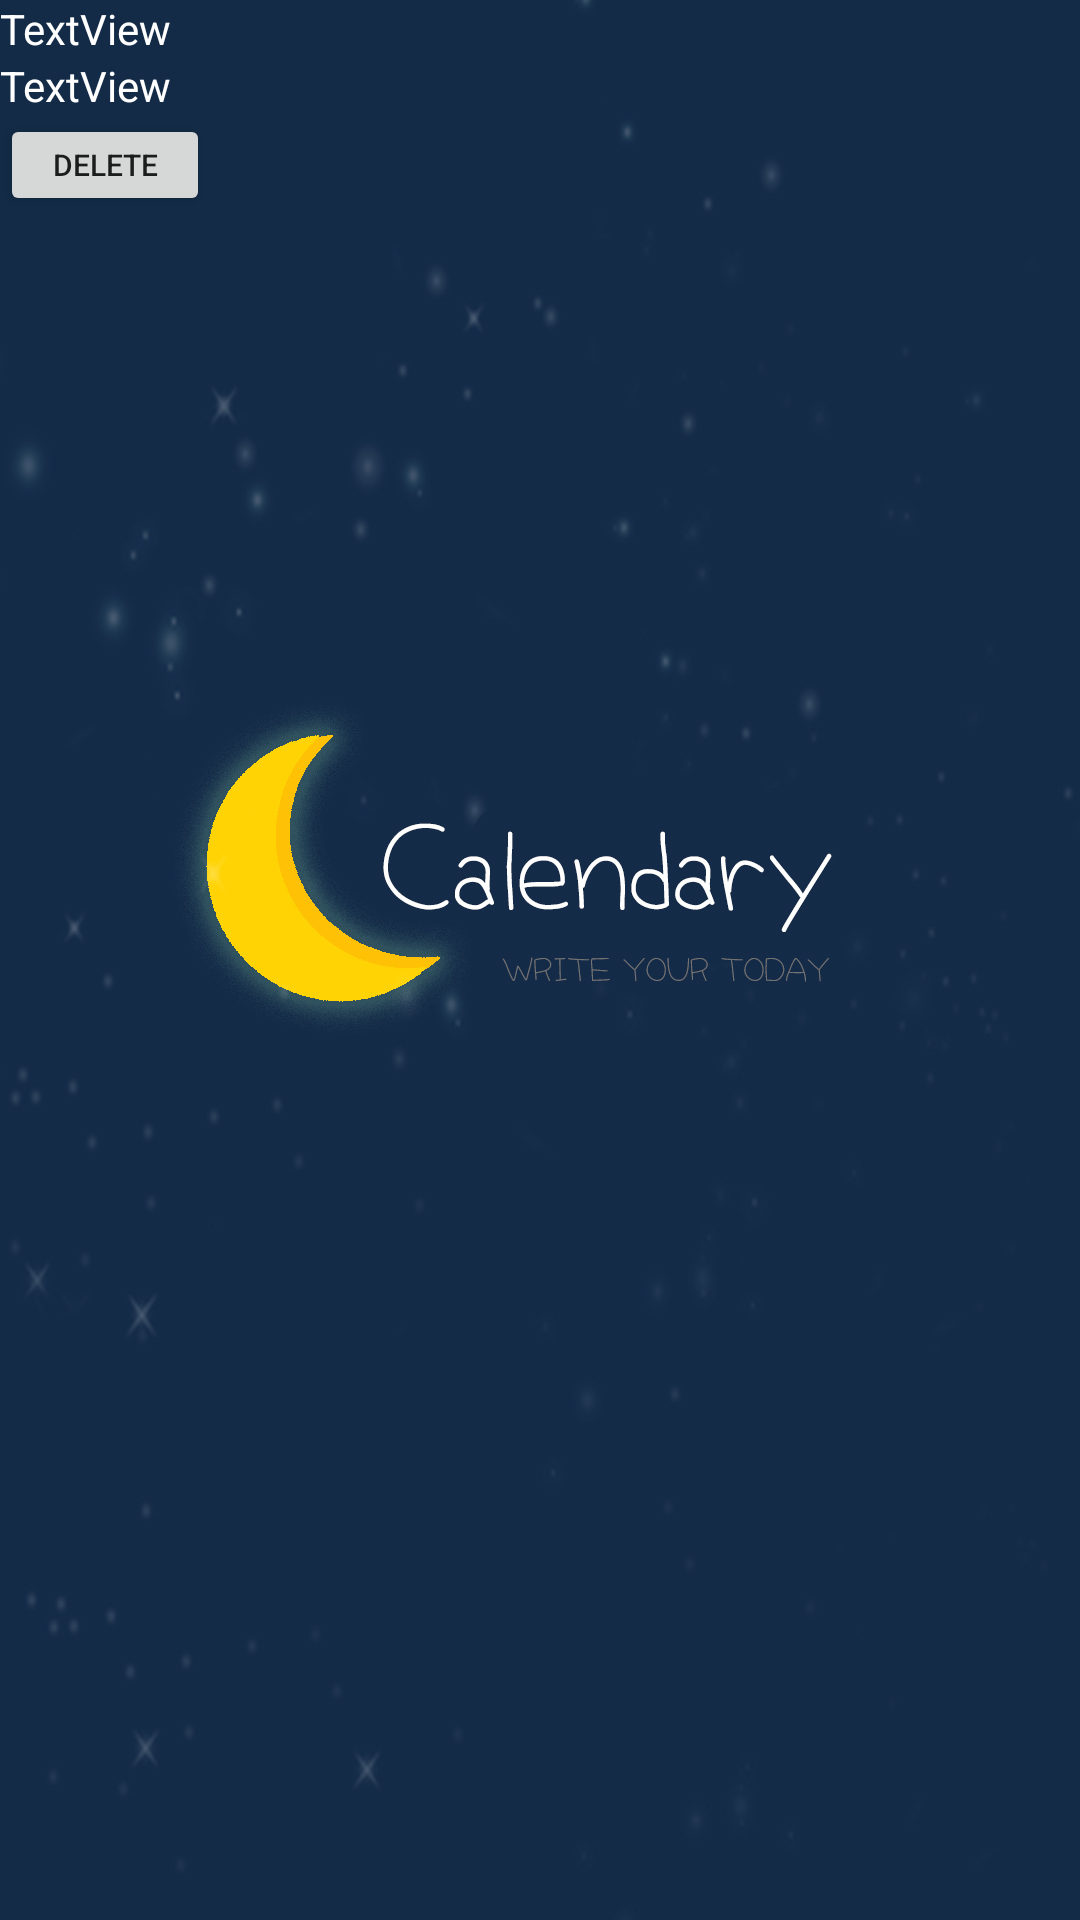

The Android layout XML behind this screen, and the referenced resources:
<!-- AndroidManifest.xml: application theme Splash -->
<!-- res/layout/diary_list_item.xml -->
<?xml version="1.0" encoding="utf-8"?>
<LinearLayout xmlns:android="http://schemas.android.com/apk/res/android"
    android:orientation="vertical" android:layout_width="match_parent"
    android:layout_height="match_parent">

    <TextView
        android:id="@+id/diary_item_title"
        android:layout_width="match_parent"
        android:layout_height="wrap_content"
        android:text="TextView"
        android:textColor="#ffffff"/>

    <TextView
        android:id="@+id/diary_item_content"
        android:layout_width="match_parent"
        android:layout_height="wrap_content"
        android:text="TextView"
        android:textColor="#ffffff"/>


    <Button
        android:id="@+id/diary_delete"
        android:layout_width="70dp"
        android:layout_height="34dp"
        android:layout_alignParentEnd="true"
        android:layout_alignParentRight="true"
        android:onClick="deleteDiary"
        android:text="delete"
        android:textSize="10dp" />

</LinearLayout>
<!-- resources referenced by this layout -->
<resources>
  <style name="Splash" parent="AppTheme">
          <item name="windowNoTitle">true</item>
          <item name="windowActionBar">false</item>
          <item name="android:windowBackground">@drawable/calendaryscreen</item>
      </style>
  <style name="AppTheme" parent="Theme.AppCompat.Light.DarkActionBar">
          
          <item name="colorPrimary">@color/colorPrimary</item>
          <item name="colorPrimaryDark">@color/colorPrimaryDark</item>
          <item name="colorAccent">@color/colorAccent</item>
  
  
      </style>
  <!-- drawable calendaryscreen: jpg bitmap (drawable-v24, 240125 bytes) -->
  <color name="colorPrimary">#008577</color>
  <color name="colorPrimaryDark">#00574B</color>
  <color name="colorAccent">#D81B60</color>
</resources>
